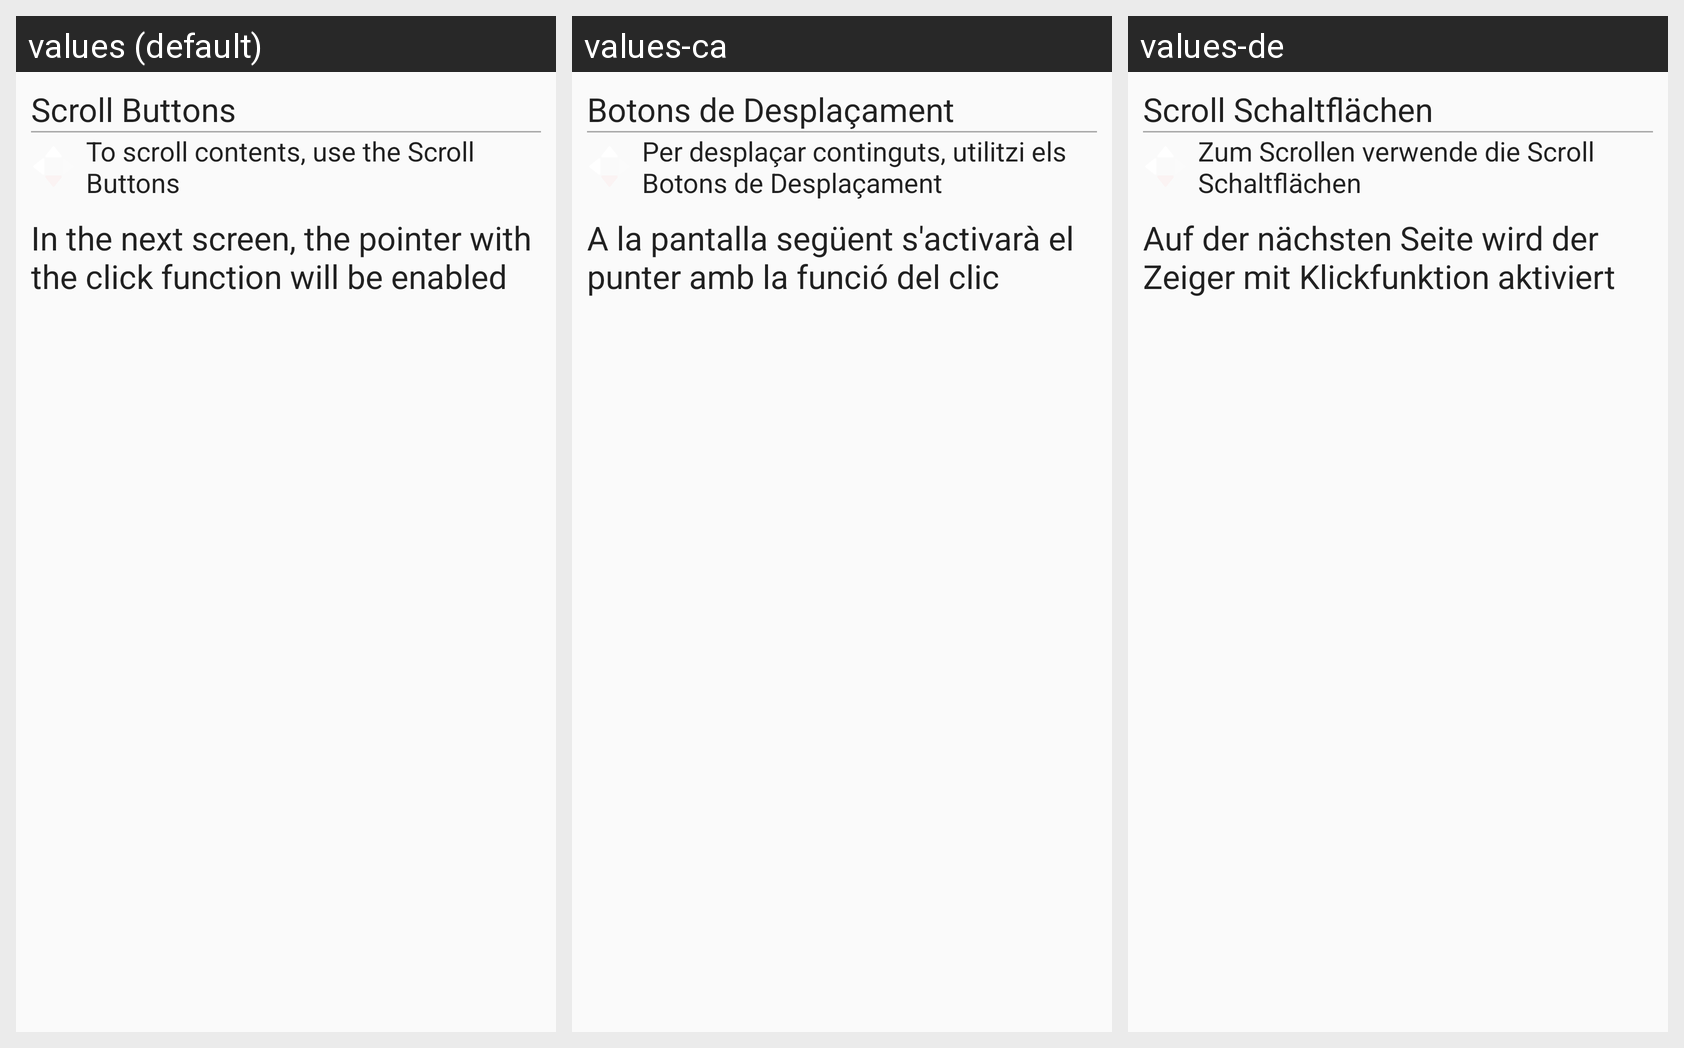

Locale-by-locale string values for the Android screen shown in this grid:
Android screen res/layout/wizard_step_pre_scroll_buttons.xml rendered under 3 locales, left to right: values (default), values-ca, values-de. Device: Nexus 5 (rendered at 1080×1920; each locale shown at half size, 540×960, under a caption strip naming it); theme AppTheme.
Other locales in the repository, not shown: values-cs, values-es, values-iw.
Strings drawn on this screen, with the default value and each locale's value (text and hints the layout hard-codes, and strings that could not be matched under every locale, appear in the picture but are not listed):

wizard_scroll_buttons
  values: Scroll Buttons
  values-ca: Botons de Desplaçament
  values-de: Scroll Schaltflächen

wizard_scroll_buttons_description
  values: To scroll contents, use the Scroll Buttons
  values-ca: Per desplaçar continguts, utilitzi els Botons de Desplaçament
  values-de: Zum Scrollen verwende die Scroll Schaltflächen

wizard_click_enabled_next
  values: In the next screen, the pointer with the click function will be enabled
  values-ca: A la pantalla següent s'activarà el punter amb la funció del clic
  values-de: Auf der nächsten Seite wird der Zeiger mit Klickfunktion aktiviert
